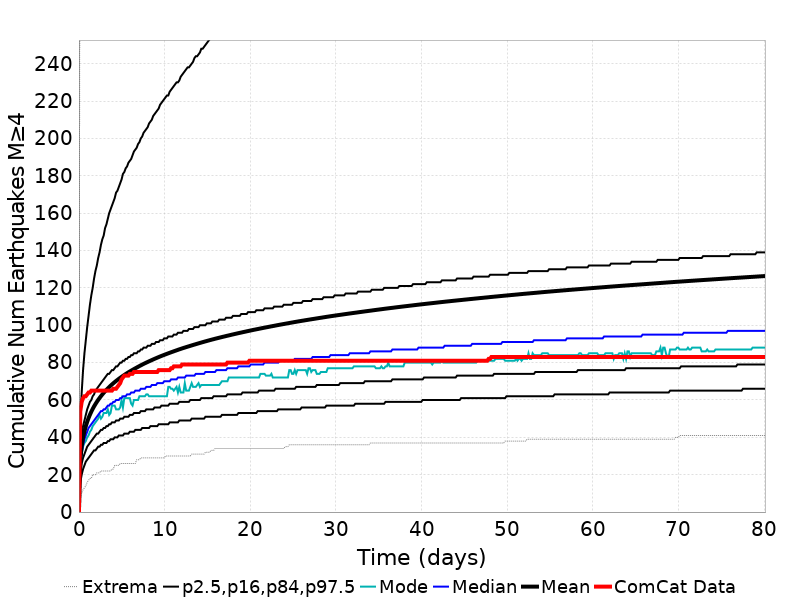

The data file committed next to this chart (first rows):
Time (days), ComCat Data, Simulation Mean, Simulation Median, Simulation Mode, Simulation Minimum, Simulation Maximum, 2.5 %-ile, 16 %-ile, 84 %-ile, 97.5 %-ile
0.0, 0.0, 0.0, 0.0, 0.0, 0.0, 0.0, 0.0, 0.0, 0.0, 0.0
0.1606, 54.0, 28.07, 26.0, 25.0, 7.0, 454.0, 16.0, 20.0, 33.0, 48.0
0.3211, 59.0, 35.24, 32.0, 31.0, 10.0, 729.0, 20.0, 26.0, 41.0, 64.0
0.4817, 61.0, 39.82, 36.0, 35.0, 12.0, 905.0, 23.0, 29.0, 46.0, 76.0
0.6422, 62.0, 43.23, 39.0, 37.0, 13.0, 1008, 25.0, 31.0, 49.0, 85.0
0.8028, 62.0, 45.98, 41.0, 38.0, 14.0, 1080, 27.0, 33.0, 52.0, 92.0
0.9633, 63.0, 48.31, 43.0, 40.0, 16.0, 1138, 28.0, 35.0, 55.0, 99.0
1.124, 64.0, 50.34, 45.0, 41.0, 17.0, 1198, 29.0, 36.0, 57.0, 105.0
1.284, 64.0, 52.11, 46.0, 43.0, 18.0, 1233, 30.0, 37.0, 59.0, 111.0
1.445, 65.0, 53.73, 47.0, 44.0, 18.0, 1281, 31.0, 38.0, 60.0, 116.0
1.606, 65.0, 55.21, 48.0, 46.0, 20.0, 1316, 32.0, 39.0, 62.0, 120.0
1.766, 65.0, 56.55, 49.0, 47.0, 20.0, 1348, 33.0, 40.0, 63.0, 125.0
1.927, 65.0, 57.79, 50.0, 48.0, 20.0, 1388, 33.0, 41.0, 65.0, 129.0
2.087, 65.0, 58.95, 51.0, 49.0, 21.0, 1414, 34.0, 42.0, 66.0, 132.0
2.248, 65.0, 60.04, 52.0, 50.0, 21.0, 1436, 35.0, 42.0, 67.0, 136.0
2.408, 65.0, 61.06, 53.0, 52.0, 21.0, 1455, 35.0, 43.0, 68.0, 139.0
2.569, 65.0, 62.02, 54.0, 50.0, 22.0, 1478, 36.0, 44.0, 69.0, 143.0
2.729, 65.0, 62.94, 54.0, 51.0, 22.0, 1488, 36.0, 44.0, 70.0, 146.0
2.89, 65.0, 63.8, 55.0, 53.0, 22.0, 1502, 37.0, 45.0, 71.0, 148.0
3.05, 65.0, 64.64, 55.0, 53.0, 22.0, 1518, 37.0, 45.0, 72.0, 152.0
3.211, 65.0, 65.44, 56.0, 53.0, 22.0, 1534, 37.0, 46.0, 73.0, 154.0
3.372, 65.0, 66.19, 57.0, 55.0, 22.0, 1549, 38.0, 46.0, 74.0, 157.0
3.532, 65.0, 66.92, 57.0, 52.0, 22.0, 1558, 38.0, 47.0, 74.0, 160.0
3.693, 65.0, 67.62, 58.0, 53.0, 22.0, 1568, 39.0, 47.0, 75.0, 162.0
3.853, 65.0, 68.29, 58.0, 57.0, 23.0, 1582, 39.0, 48.0, 76.0, 164.0
4.014, 66.0, 68.94, 59.0, 57.0, 23.0, 1602, 39.0, 48.0, 76.0, 166.0
4.174, 66.0, 69.56, 59.0, 57.0, 25.0, 1615, 40.0, 48.0, 77.0, 168.0
4.335, 66.0, 70.16, 60.0, 55.0, 25.0, 1630, 40.0, 49.0, 78.0, 171.0
4.495, 67.0, 70.73, 60.0, 55.0, 25.0, 1648, 40.0, 49.0, 78.0, 172.0
4.656, 68.0, 71.3, 60.0, 55.0, 25.0, 1657, 41.0, 49.0, 79.0, 174.0
4.817, 69.0, 71.84, 61.0, 56.0, 26.0, 1668, 41.0, 50.0, 80.0, 176.0
4.977, 71.0, 72.37, 61.0, 60.0, 26.0, 1676, 41.0, 50.0, 80.0, 178.0
5.138, 72.0, 72.88, 62.0, 56.0, 26.0, 1682, 41.0, 50.0, 81.0, 181.0
5.298, 73.0, 73.38, 62.0, 61.0, 26.0, 1691, 42.0, 51.0, 81.0, 182.0
5.459, 73.0, 73.86, 62.0, 61.0, 26.0, 1701, 42.0, 51.0, 82.0, 184.0
5.619, 73.0, 74.34, 63.0, 61.0, 26.0, 1716, 42.0, 51.0, 82.0, 185.0
5.78, 73.0, 74.81, 63.0, 61.0, 26.0, 1730, 42.0, 51.0, 83.0, 187.0
5.94, 74.0, 75.25, 63.0, 61.0, 26.0, 1749, 43.0, 52.0, 83.0, 188.0
6.101, 74.0, 75.68, 64.0, 58.0, 26.0, 1766, 43.0, 52.0, 84.0, 189.0
6.262, 74.0, 76.11, 64.0, 57.0, 26.0, 1774, 43.0, 52.0, 84.0, 191.0
6.422, 75.0, 76.53, 64.0, 60.0, 26.0, 1784, 43.0, 53.0, 85.0, 193.0
6.583, 75.0, 76.95, 65.0, 60.0, 26.0, 1797, 44.0, 53.0, 85.0, 194.0
6.743, 75.0, 77.35, 65.0, 60.0, 28.0, 1811, 44.0, 53.0, 85.0, 195.0
6.904, 75.0, 77.74, 65.0, 60.0, 28.0, 1822, 44.0, 53.0, 86.0, 197.0
7.064, 75.0, 78.15, 65.0, 62.0, 28.0, 1829, 44.0, 53.0, 86.0, 198.0
7.225, 75.0, 78.54, 66.0, 62.0, 29.0, 1843, 44.0, 54.0, 87.0, 200.0
7.385, 75.0, 78.91, 66.0, 62.0, 29.0, 1846, 45.0, 54.0, 87.0, 201.0
7.546, 75.0, 79.29, 66.0, 62.0, 29.0, 1856, 45.0, 54.0, 88.0, 203.0
7.707, 75.0, 79.65, 66.0, 62.0, 29.0, 1865, 45.0, 54.0, 88.0, 204.0
7.867, 75.0, 80, 67.0, 63.0, 29.0, 1874, 45.0, 55.0, 88.0, 205.0
8.028, 75.0, 80.34, 67.0, 63.0, 29.0, 1879, 45.0, 55.0, 89.0, 206.0
8.188, 75.0, 80.69, 67.0, 62.0, 29.0, 1891, 45.0, 55.0, 89.0, 208.0
8.349, 75.0, 81.02, 67.0, 62.0, 29.0, 1898, 46.0, 55.0, 89.0, 209.0
8.509, 75.0, 81.35, 68.0, 62.0, 29.0, 1903, 46.0, 55.0, 90.0, 210.0
8.67, 75.0, 81.69, 68.0, 62.0, 29.0, 1910, 46.0, 55.0, 90.0, 212.0
8.83, 75.0, 82.02, 68.0, 62.0, 29.0, 1915, 46.0, 56.0, 90.0, 213.0
8.991, 75.0, 82.34, 68.0, 62.0, 29.0, 1918, 46.0, 56.0, 91.0, 214.0
9.151, 75.0, 82.64, 69.0, 62.0, 29.0, 1921, 46.0, 56.0, 91.0, 215.0
9.312, 76.0, 82.96, 69.0, 62.0, 29.0, 1925, 47.0, 56.0, 91.0, 216.0
9.473, 76.0, 83.27, 69.0, 62.0, 29.0, 1931, 47.0, 56.0, 92.0, 218.0
... 440 more rows
